Run: headless pygame with SDL's dummy video driver; simulated clock (each Clock.tick advances the game by its frame time, no real sleeping); random seed 0; keys injected as events and as key.get_pressed() state; no mouse input; restart key C tapped at the start of phases 3 and 4.
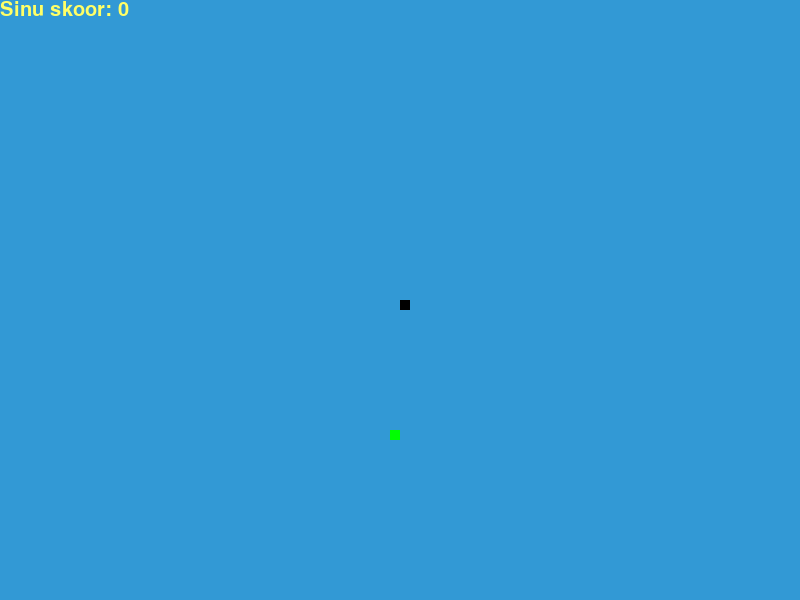
Frame 1 of 4 · flips 1–60 · no input
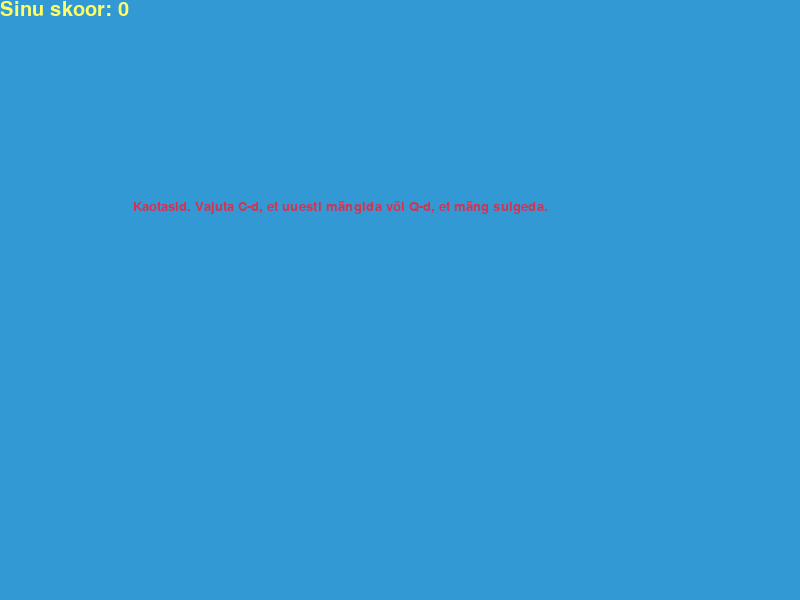
Frame 2 of 4 · flips 61–180 · tapped SPACE, RETURN · held RIGHT (→), D
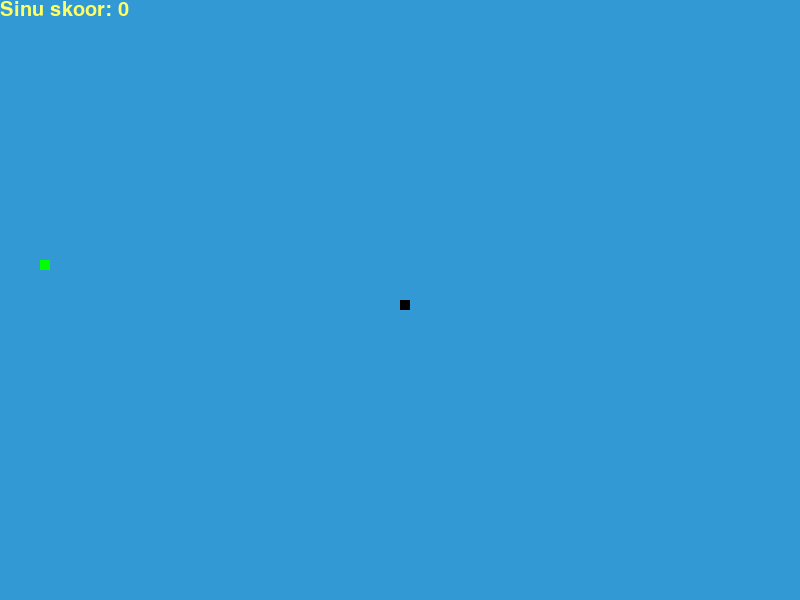
Frame 3 of 4 · flips 181–300 · tapped C · held DOWN (↓), S
Frame 4 of 4 · flips 301–420 · tapped C · held LEFT (←), A, UP (↑), W · screen same as frame 2, image omitted

The pygame program that drew these frames:

# Karl Paju IS22
# Vajalikud packaged
import random

import pygame

# Pygame käivitamine
pygame.init()

# Värvide defineerimine kasutades RGB standardit
white = (255, 255, 255)
yellow = (255, 255, 102)
black = (0, 0, 0)
red = (213, 50, 80)
green = (0, 255, 0)
blue = (50, 153, 213)

# Ekraani loomine ning pealkirja seadistamine
dis_width = 800
dis_height = 600

dis = pygame.display.set_mode((dis_width, dis_height))
pygame.display.set_caption('Karl Paju IS22 Ussimäng')

# Loob mängu kiiruse juhtimiseks kellaobjekt.
clock = pygame.time.Clock()

# Määrame ussi suuruse ning kiiruse
snake_block = 10
snake_speed = 15
# Fontide määramine
font_style = pygame.font.SysFont("bahnschrift", 20)
score_font = pygame.font.SysFont("comicsansms", 30)


# Määrab funktsioon Your_score(), et kuvada mängija hetke skoori.
def Your_score(score):
    value = score_font.render("Sinu skoor: " + str(score), True, yellow)
    dis.blit(value, [0, 0])


# Määrab funktsioon our_snake(), et joonistada madu ekraanile.
def our_snake(snake_block, snake_list):
    for x in snake_list:
        pygame.draw.rect(dis, black, [x[0], x[1], snake_block, snake_block])


# Määrab funktsiooni message(), et joonistada ekraanile nõutud värvides teksti.
def message(msg, color):
    mesg = font_style.render(msg, True, color)
    dis.blit(mesg, [dis_width / 6, dis_height / 3])


# Määrab funktsioon gameLoop(), et käitada mängu seni, kuni mängija kaotab või lahkub.
def gameLoop():
    game_over = False
    game_close = False

    # Mao esialgne asend
    x1 = dis_width / 2
    y1 = dis_height / 2

    # Mao asendi esialgne muutus
    x1_change = 0
    y1_change = 0

    # Initsialiseerib madu
    snake_List = []
    Length_of_snake = 1

    # Toidu algne asend
    foodx = round(random.randrange(0, dis_width - snake_block) / 10.0) * 10.0
    foody = round(random.randrange(0, dis_height - snake_block) / 10.0) * 10.0
    # Loop kontrollib kas mäng on läbi või ei
    while not game_over:
        # Kui mäng on läbi siis tuleb ekraanile sõnum, et ta kaotas.
        while game_close == True:
            # Display "game over" message
            dis.fill(blue)
            message("Kaotasid. Vajuta C-d, et uuesti mängida või Q-d, et mäng sulgeda.", red)
            Your_score(Length_of_snake - 1)
            pygame.display.update()

            for event in pygame.event.get():
                if event.type == pygame.KEYDOWN:
                    if event.key == pygame.K_q:  # Lahkub mängust kui Q-d vajutatakse
                        game_over = True
                        game_close = False
                    if event.key == pygame.K_c:
                        gameLoop()
        # nuppude määramine, et uss ekraanil liiguks kasutaja sisestuste järgi.
        for event in pygame.event.get():
            if event.type == pygame.QUIT:
                game_over = True
            if event.type == pygame.KEYDOWN:
                if event.key == pygame.K_LEFT:
                    x1_change = -snake_block
                    y1_change = 0
                elif event.key == pygame.K_RIGHT:
                    x1_change = snake_block
                    y1_change = 0
                elif event.key == pygame.K_UP:
                    y1_change = -snake_block
                    x1_change = 0
                elif event.key == pygame.K_DOWN:
                    y1_change = snake_block
                    x1_change = 0

        if x1 >= dis_width or x1 < 0 or y1 >= dis_height or y1 < 0:
            game_close = True
        x1 += x1_change
        y1 += y1_change
        dis.fill(blue)
        pygame.draw.rect(dis, green, [foodx, foody, snake_block, snake_block])
        snake_Head = []
        snake_Head.append(x1)
        snake_Head.append(y1)
        snake_List.append(snake_Head)
        if len(snake_List) > Length_of_snake:
            del snake_List[0]

        for x in snake_List[:-1]:
            if x == snake_Head:
                game_close = True

        our_snake(snake_block, snake_List)
        Your_score(Length_of_snake - 1)

        pygame.display.update()

        if x1 == foodx and y1 == foody:
            foodx = round(random.randrange(0, dis_width - snake_block) / 10.0) * 10.0
            foody = round(random.randrange(0, dis_height - snake_block) / 10.0) * 10.0
            Length_of_snake += 1

        clock.tick(snake_speed)

    pygame.quit()
    quit()


gameLoop()
